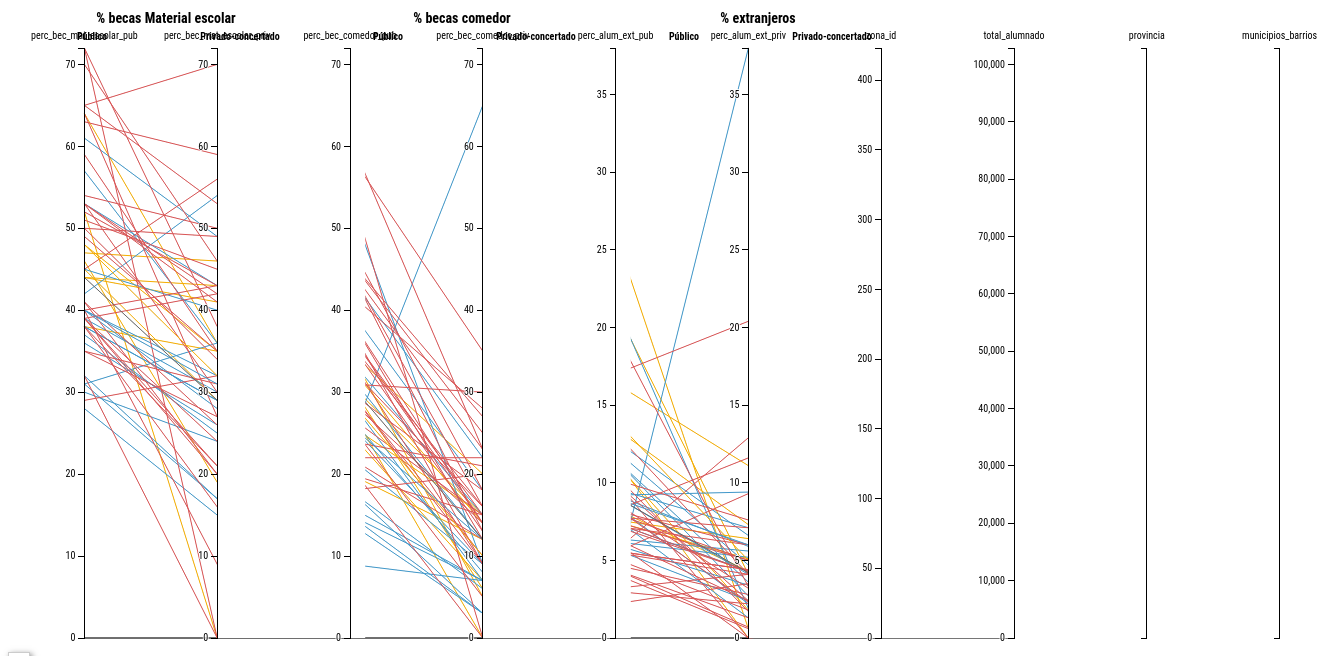
D3 v3 page, settled after 480 driven frames (8 s of simulated time); the page loaded 1 data file(s).



var margin = {top: 50, right: 10, bottom: 10, left: 10},
    width = 1348 - margin.left - margin.right,
    height = 650 - margin.top - margin.bottom
    chartWidth = 148;

// sets scales
var x = d3.scale.ordinal().rangePoints([0, width], 1),
    y = {},
    dragging = {};

var line = d3.svg.line(),
    axis = d3.svg.axis().orient("left"),
    background,
    foreground;

var svg = d3.select("body").append("svg")
    .attr("width", width + margin.left + margin.right)
    .attr("height", height + margin.top + margin.bottom)
  .append("g")
    .attr("transform", "translate(" + margin.left + "," + margin.top + ")");
    
var tooltip = d3.select("body").append("div") 
		.attr("class", "tooltip2")

d3.tsv("data/segregacion-escuela-euskadi_simple.tsv", function(error, zonas) {

  // Extract the list of dimensions and create a scale for each.
  x.domain(dimensions = d3.keys(zonas[0]).filter(function(d) {
    return d != "zona" && (y[d] = d3.scale.linear()
        .domain(d3.extent(zonas, function(p) { return +p[d]; }))
        .range([height, 0]));
  }));

  // Add grey background lines for context.
  background = svg.append("g")
      .attr("class", "background")
    .selectAll("path")
      .data(zonas)
    .enter().append("path")
      .attr("d", path)
      .attr("fill","none")
    	.attr("class",function(d) { return d.zona;} );
			
  // Add foreground lines for focus.
  foreground = svg.append("g")
      .attr("class", "foreground")
    .selectAll("path")
      .data(zonas)
    .enter().append("path")
      .attr("d", path)
      .attr("class",function(d) { return d.zona + " "+ d.provincia;} ) // colorea líneas según color de provincia
      .attr("stroke", function(d) { return d.provincia == "araba" ? "#f6ae01" : d.provincia == "gipuzkoa" ? "#4199cb" : d.provincia == "bizkaia" ? "#da5455" : "#666"; })
      .attr("fill","none")
      .attr("id",function(d) { return d.zona;} ) // colorea líneas según color de provincia
      .on("mousemove", showTooltip) // AÑADIR EVENTO SHOW TOOLTIP
			.on("mouseout", hideTooltip); // OCULTAR TOOLTIP

  // Add a group element for each dimension.
  var g = svg.selectAll(".dimension")
      .data(dimensions)
    .enter().append("g")
      .attr("class", "dimension")
      .attr("transform", function(d) { return "translate(" + x(d) + ")"; })
      .call(d3.behavior.drag()
        .origin(function(d) { return {x: x(d)}; })
        .on("dragstart", function(d) {
          dragging[d] = x(d);
          background.attr("visibility", "hidden");
        })
        .on("drag", function(d) {
          dragging[d] = Math.min(width, Math.max(0, d3.event.x));
          foreground.attr("d", path);
          dimensions.sort(function(a, b) { return position(a) - position(b); });
          x.domain(dimensions);
          g.attr("transform", function(d) { return "translate(" + position(d) + ")"; })
        })
        .on("dragend", function(d) {
          delete dragging[d];
          transition(d3.select(this)).attr("transform", "translate(" + x(d) + ")");
          transition(foreground).attr("d", path);
          background
              .attr("d", path)
            .transition()
              .delay(500)
              .duration(0)
              .attr("visibility", null);
        }));

	// Add rectangles to hide not interesting paths
  g.append("rect")
		.attr("y", 0 )
		.attr("height", height)
		.attr("x", 0)
		.attr("width", chartWidth)
		.attr("fill","#FFFFFF")
		.attr("class", function(d) { return d; });

  // Add an axis and title.
  g.append("g")
      .attr("class", "axis")
      .each(function(d) { d3.select(this).call(axis.scale(y[d])); })
    .append("text")
      .style("text-anchor", "middle")
      .attr("class","axis_title")
      .attr("y", -9)
      .text(function(d) { return d; });

  // Add and store a brush for each axis.
  g.append("g")
      .attr("class", "brush")
      .each(function(d) {
        d3.select(this).call(y[d].brush = d3.svg.brush().y(y[d]).on("brushstart", brushstart).on("brush", brush));
      })
    .selectAll("rect")
      .attr("x", -8)
      .attr("width", 16);

  // rótulos secciones
	svg.append("text")
		.attr("x", chartWidth)
		.attr("y", -margin.top/2)
		.text("% becas Material escolar")
		.style("text-anchor", "middle")
		.attr("font-size", "14px")
		.attr("fill", "black")
		.attr("font-weight", "bold");
	svg.append("text")
		.attr("x", chartWidth*3)
		.attr("y", -margin.top/2)
		.text("% becas comedor")
		.style("text-anchor", "middle")
		.attr("font-size", "14px")
		.attr("fill", "black")
		.attr("font-weight", "bold");
	svg.append("text")
		.attr("x", chartWidth*5)
		.attr("y", -margin.top/2)
		.text("% extranjeros")
		.style("text-anchor", "middle")
		.attr("font-size", "14px")
		.attr("fill", "black")
		.attr("font-weight", "bold");

	// rótulos ejes
	svg.append("text")
		.attr("x", chartWidth/2)
		.attr("y", -margin.top/6)
		.text("Público")
		.attr("class","axis_label");
	svg.append("text")
		.attr("x", chartWidth+chartWidth/2)
		.attr("y", -margin.top/6)
		.text("Privado-concertado")
		.attr("class","axis_label");
	svg.append("text")
		.attr("x", chartWidth/2+chartWidth*2)
		.attr("y", -margin.top/6)
		.text("Público")
		.attr("class","axis_label");
	svg.append("text")
		.attr("x", chartWidth+chartWidth/2+chartWidth*2)
		.attr("y", -margin.top/6)
		.text("Privado-concertado")
		.attr("class","axis_label");
	svg.append("text")
		.attr("x", chartWidth/2+chartWidth*4)
		.attr("y", -margin.top/6)
		.text("Público")
		.attr("class","axis_label");
	svg.append("text")
		.attr("x", chartWidth+chartWidth/2+chartWidth*4)
		.attr("y", -margin.top/6)
		.text("Privado-concertado")
		.attr("class","axis_label");
	function showTooltip(d) {
		// Fill the tooltip
		tooltip.html(
			"<div><table class='tooltip-table'></div>" +
					"<tr class='zero-row'><td colspan='3'><strong>" + d.zona + "</strong> (Alumnado: " + d.total_alumnado + ", " + d.provincia + ", zona " + d.zona_id + ")</td></tr>" +
					"<tr class='zero-row'><td></td><td>Público</td><td>Concertado-Privado</td></tr>" +
					"<tr><td>% Becas material escolar</td><td style='text-align:right'>" + d.perc_bec_mat_escolar_pub + "% </td><td style='text-align:right'>" + d.perc_bec_mat_escolar_priv + "% </td></tr>" +
					"<tr><td>% Becas comedor</td><td style='text-align:right'>" + d.perc_bec_comedor_pub + "% </td><td style='text-align:right'>" + d.perc_bec_comedor_priv + "% </td></tr>" +
					"<tr><td>% extranjeros</td><td style='text-align:right'>" + d.perc_alum_ext_pub + "% </td><td style='text-align:right'>" + d.perc_alum_ext_priv + "% </td></tr>" +
			"</table>")
			.style("opacity", 1)

		//tooltip.style("left", "300px")
		//tooltip.style("top", "6200px")

		tooltip.style("left", (d3.event.pageX)+55 + "px")
		tooltip.style("top", (d3.event.pageY)-55 + "px")
	}

	function hideTooltip(d) {
		// Hide tooltip
		tooltip.style("opacity", 0)
	}
});

function position(d) {
  var v = dragging[d];
  return v == null ? x(d) : v;
}

function transition(g) {
  return g.transition().duration(500);
}

// Returns the path for a given data point.
function path(d) {
  return line(dimensions.map(function(p) { return [position(p), y[p](d[p])]; }));
}

function brushstart() {
  d3.event.sourceEvent.stopPropagation();
}

// Handles a brush event, toggling the display of foreground lines.
function brush() {
  var actives = dimensions.filter(function(p) { return !y[p].brush.empty(); }),
      extents = actives.map(function(p) { return y[p].brush.extent(); });
  foreground.style("display", function(d) {
    return actives.every(function(p, i) {
      return extents[i][0] <= d[p] && d[p] <= extents[i][1];
    }) ? null : "none";
  });
}



### data: data/segregacion-escuela-euskadi_simple.tsv
zona	perc_bec_mat_escolar_pub	perc_bec_mat_escolar_priv	perc_bec_comedor_pub	perc_bec_comedor_priv	perc_alum_ext_pub	perc_alum_ext_priv	zona_id	total_alumnado	provincia	municipios_barrios
Todas								place
Araba								
Gipuzkoa								
Bizkaia								
Amurrio	48	35	33	14	8.3	4.3	111	1467	araba	Aiara, Amurrio, Artziniega, Okondo, Ordu…
Llodio	38	35	26	15	7.5	5.1	112	1971	araba	Llodio, Orozko
Vitoria Oeste	44	43	25	7	11.3	1.8	121	7032	araba	Gasteizk, Zigoitia, Zuia
Vitoria Norte	44	41	31	6	16.4	11.1	122	5002	araba	Arrazua, Gasteiz
Vitoria Sureste	46	19	35	5	21.2	4.1	123	12489	araba	Alegria-Dulantzi, Gasteiz, Legutiano, Ur…
Montaña alavesa	52		28	0	11.5		124	156	araba	Arraia-Maeztu, Kanpezu
Araba/Álava occidental	45	29	31	15	7.6	6.4	125	752	araba	Erribera Beitia, Iruña Oka, Valdegovia
Rioja alavesa	64	36	35	20	26	0.6	131	1236	araba	Elciego, Labastida, Laguardia, Lantziego…
Llanada oriental	47	46	20	12	13.5	7.3	141	774	araba	Agurain, Asparrena
Arrasate	28	15	14	3	11.5	3.6	211	4423	gipuzkoa	Aramaio, Aretxabaleta, Arrasate, Eskoria…
Bergara	31	17	18	3	12.1	4.7	212	2053	gipuzkoa	Antzuola, Bergara, Elgeta, Soraluze
Eibar	40	32	29	7	11.5	2.7	221	2547	gipuzkoa	Eibar
Elgoibar	36	26	22	9	9.2	5.9	222	2394	gipuzkoa	Deba, Elgoibar, Mendaro, Mutriku
Alto-Oria	30	24	15	7	9.6	7.1	231	4694	gipuzkoa	Ataun, Beasain, Gabiria, Idiazabal, Itsa…
Alto-Urola	39	30	16	7	7.4	4.3	232	2524	gipuzkoa	Legazpi, Urretxu, Zumarraga
Urola-Medio	31	36	9	7	9.2	9.4	241	3266	gipuzkoa	Azkoitia, Azpeitia, Errezil, Zestoa
Kosta	37	25	18	6	5.7	2.4	242	4843	gipuzkoa	Aia, Aizarnazabal, Getaria, Orio, Zaraut…
Tolosa	38	29	26	9	6.2	5.2	251	5212	gipuzkoa	Abaltzisketa, Aduna, Albiztur, Alegia, A…
Hernani	42	54	24	65	3.6	38	261	2226	gipuzkoa	Hernani, Urnieta
Lasartealdea	38	29	15	3	7.7	1.3	262	1862	gipuzkoa	Lasarte-Oria, Usurbil
Andoain	57	36	53	9	21.5	1.9	263	1850	gipuzkoa	Andoain, Urnieta
Donostia Margen izquierda	32	17	27	8	6	3.4	271	11265	gipuzkoa	Donostia
Donostia Margen derecha	40	28	32	12	6.4	5.6	272	4506	gipuzkoa	Donostia
Donostia Este	61	49	44	22	12.7	6.6	273	2856	gipuzkoa	Donostia, Pasaia
Renteria	53	43	40	18	8.5	2.2	281	6475	gipuzkoa	Errenteria, Lezo, Oiartzun
Bidasoa	45	40	34	15	9.1	4.1	291	7350	gipuzkoa	Hondarribia, Irun
Bermeo	40	43	31	30	7.8	7.1	311	1772	bizkaia	Bermeo, Mundaka
Urdaibai	29	32	22	22	5.6	12.9	312	2412	bizkaia	Arratzu, Busturia, Gautegiz, Gernika, Mu…
Lea-Artibai	35	31	18	20	5.5	9.3	321	2415	bizkaia	Amoroto, Aulesti, Berriatua, Etxebarria,…
Amorebieta	39	20	30	9	10.5	1.7	331	2724	bizkaia	Amorebieta
Durango	41	26	22	12	7.4	4.3	332	6052	bizkaia	Abadiño, Atxondo, Berriz, Durango, Elorr…
Ermua	54	50	20	15	7.2	6	333	1313	bizkaia	Ermua
Igorre	32		21		6.2		341	1184	bizkaia	Areatza, Artea, Dima, Igorre, Lemoa, Zea…
Galdakao	41	20	30	10	4.1	0.6	342	2169	bizkaia	Galdakao
Arrigorriaga	39	42	24	21	3.2	4.1	351	1626	bizkaia	Arrankudiaga, Arrigorriaga, Orduña, Ugao…
Basauri	51	45	33	16	5.1	1.8	352	3911	bizkaia	Basaur, Etxebarri
Encartaciones	52	43	37	15	8.7	3.2	361	3064	bizkaia	Alonsotegi, Artzentales, Balmaseda, Gord…
Trapaga	70	46	45	16	4.4	0.7	371	1880	bizkaia	Ortuella, Valle de Trapaga,
Abanto	50	34	30	18	2.2	3.5	372	2019	bizkaia	Abanto y Ciérvena, Muskiz
Txorierri	40	9	26	5	4.4	1.3	381	7831	bizkaia	Derio, Larrabetzu, Lezama, Loiu, Sondika…
Mungia	39	24	29	14	4.7	2.8	382	2317	bizkaia	Bakio, Gatika, Laukiz, Mungia
Uribe-Kosta	38	16	34	9	3	2.2	393	10575	bizkaia	
Erandio	38	21	27	15	7.5	5	394	2330	bizkaia	Erandio
Barakaldo	45	56	45	13	10.2	7.6	411	1612	bizkaia	Barakaldo
Cruces	50	49	39	12	7.2	4.3	412	5097	bizkaia	Barakaldo
Sestao	72	38	48	18	8.2	6	421	3174	bizkaia	Sestao
Portugalete	63	59	42	28	6.4	2.4	422	2042	bizkaia	Portugalete
Santurtzi	53	30	37	14	5.5	4.1	423	4577	bizkaia	Santurtzi
Leioa-Getxo	53	41	39	14	10	2.4	391-392	3567	bizkaia	Leioa, Getxo, Berango, Getxo, Leioa
Deusto	35	27	36	13	5.6	4.4	1	3719	bizkaia	Bilbao
Uribarri	59	35	45	23	13.2	4.1	2	4156	bizkaia	Bilbao
Txurdinaga-Otxarkoaga	64	27	61	23	8.4	2.3	3	3629	bizkaia	Bilbao
Begoña	65	53	46	27	5.6	4.4	4	2517	bizkaia	Bilbao
Ibaiondo	53	42	46	25	8.2	11.6	5	4530	bizkaia	Bilbao
Abando	39	21	38	9	19.7	3.3	6	6054	bizkaia	Bilbao
Rekalde	65	70	59	35	17	20.4	7	1744	bizkaia	Bilbao
... 7 more rows